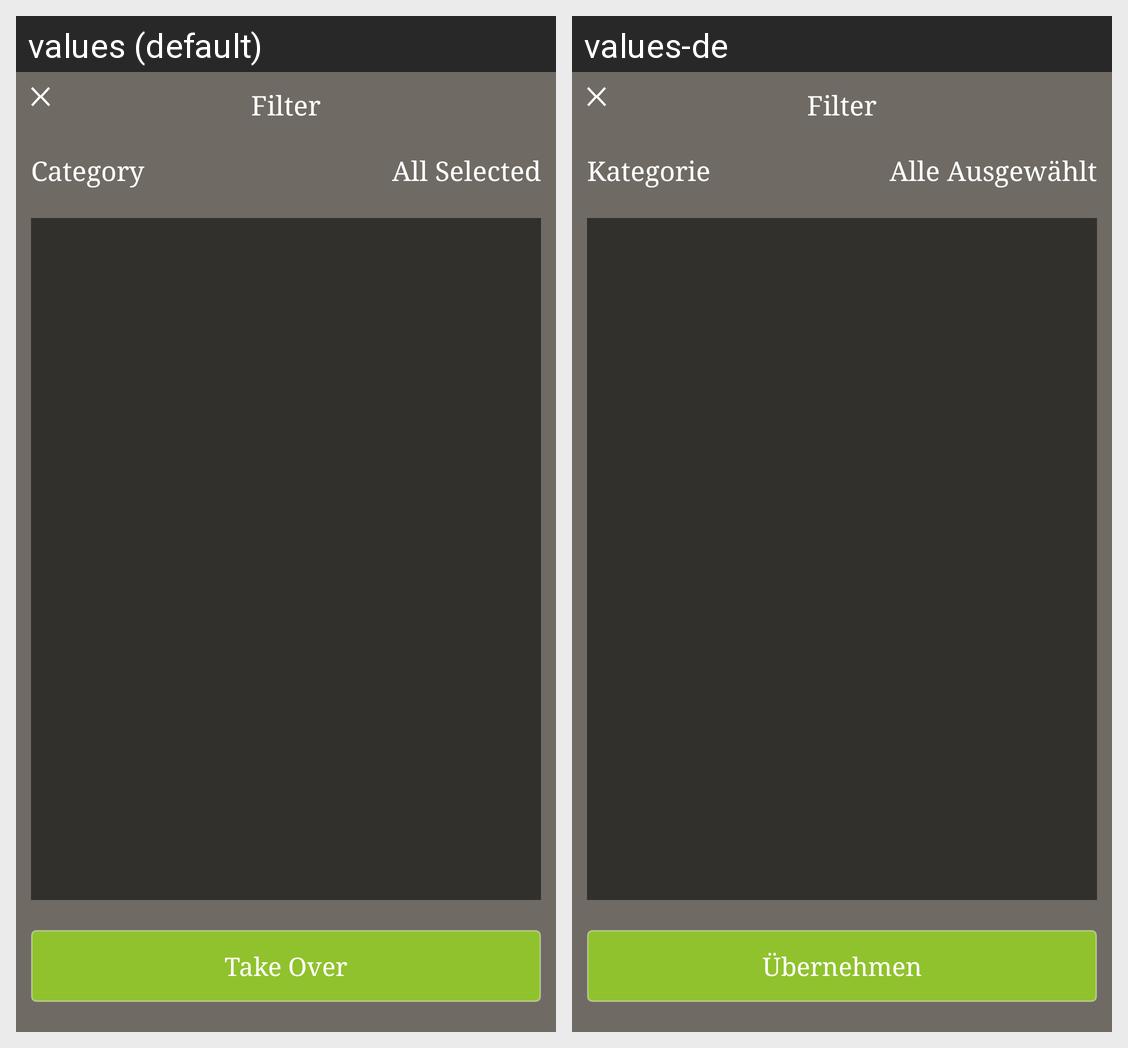

This grid shows one Android layout under two languages. Give, for every string resource on the screen, its name, the default text and each shown locale's text.
Android screen res/layout/filter.xml rendered under 2 locales, left to right: values (default), values-de. Device: Nexus 5 (rendered at 1080×1920; each locale shown at half size, 540×960, under a caption strip naming it); theme AppTheme.
Strings drawn on this screen, with the default value and each locale's value (text and hints the layout hard-codes, and strings that could not be matched under every locale, appear in the picture but are not listed):

filter
  values: Filter
  values-de: Filter

catogory
  values: Category
  values-de: Kategorie

all_selected
  values: All Selected
  values-de: Alle Ausgewählt

takeover
  values: Take Over
  values-de: Übernehmen
